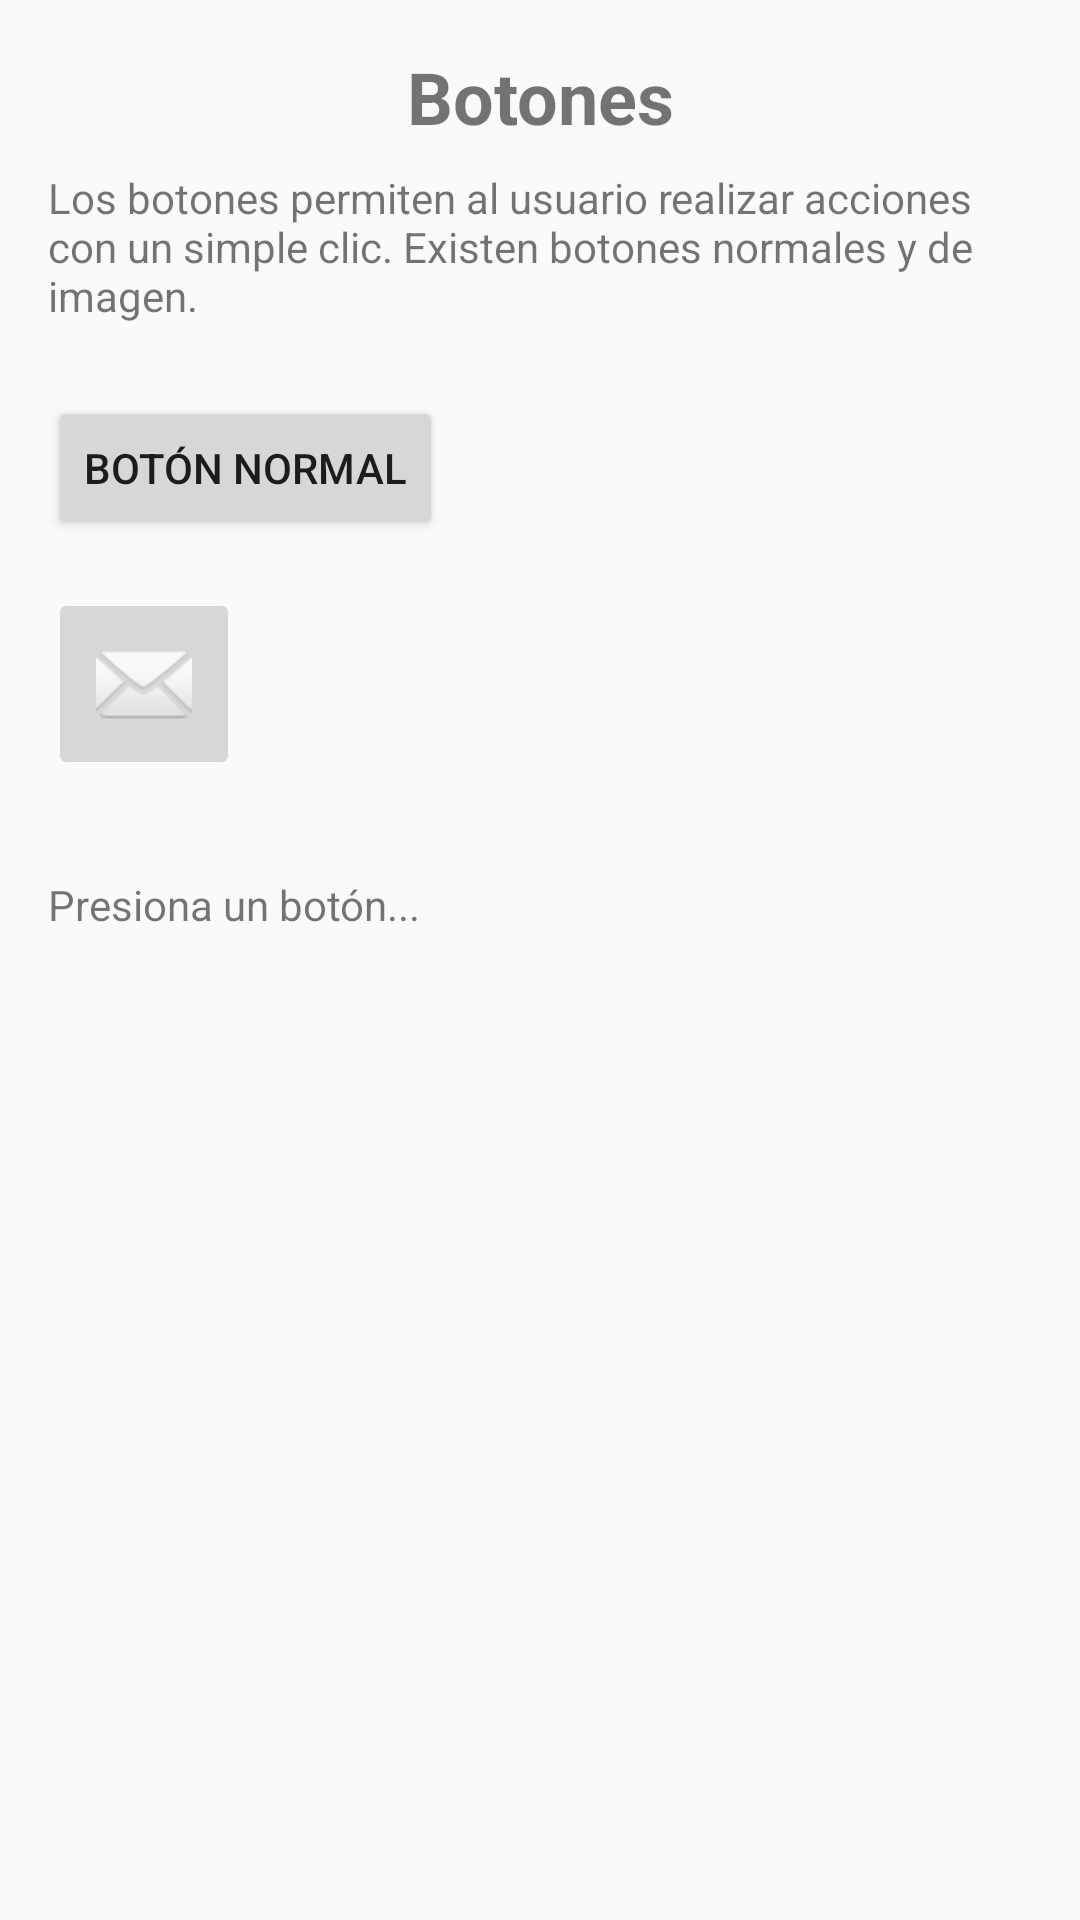

This screen was rendered from an Android layout file. Write that file and the resources it references.
<!-- AndroidManifest.xml: application theme Theme.AppCompat.Light.DarkActionBar -->
<!-- res/layout/fragment_buttons.xml -->
<?xml version="1.0" encoding="utf-8"?>
<ScrollView xmlns:android="http://schemas.android.com/apk/res/android"
    android:layout_width="match_parent"
    android:layout_height="match_parent"
    android:padding="16dp">

    <LinearLayout
        android:layout_width="match_parent"
        android:layout_height="wrap_content"
        android:orientation="vertical">

        <TextView
            android:layout_width="match_parent"
            android:layout_height="wrap_content"
            android:text="@string/title_buttons"
            android:textSize="24sp"
            android:textStyle="bold"
            android:gravity="center"/>

        <TextView
            android:layout_width="match_parent"
            android:layout_height="wrap_content"
            android:text="@string/explanation_buttons"
            android:layout_marginTop="8dp"
            android:layout_marginBottom="24dp"/>

        <Button
            android:id="@+id/btn_normal"
            android:layout_width="wrap_content"
            android:layout_height="wrap_content"
            android:text="@string/btn_normal_text"
            android:layout_marginBottom="16dp"/>

        <ImageButton
            android:id="@+id/btn_image"
            android:layout_width="64dp"
            android:layout_height="64dp"
            android:src="@android:drawable/ic_dialog_email"
            android:contentDescription="@string/btn_image_desc"
            android:layout_marginBottom="16dp"/>

        <TextView
            android:id="@+id/tv_button_result"
            android:layout_width="match_parent"
            android:layout_height="wrap_content"
            android:text="@string/press_button_message"
            android:layout_marginTop="16dp"/>

    </LinearLayout>
</ScrollView>
<!-- resources referenced by this layout -->
<resources>
  <string name="btn_image_desc">Botón de imagen</string>
  <string name="btn_normal_text">Botón Normal</string>
  <string name="explanation_buttons">Los botones permiten al usuario realizar acciones con un simple clic. Existen botones normales y de imagen.</string>
  <string name="press_button_message">Presiona un botón...</string>
  <string name="title_buttons">Botones</string>
</resources>
